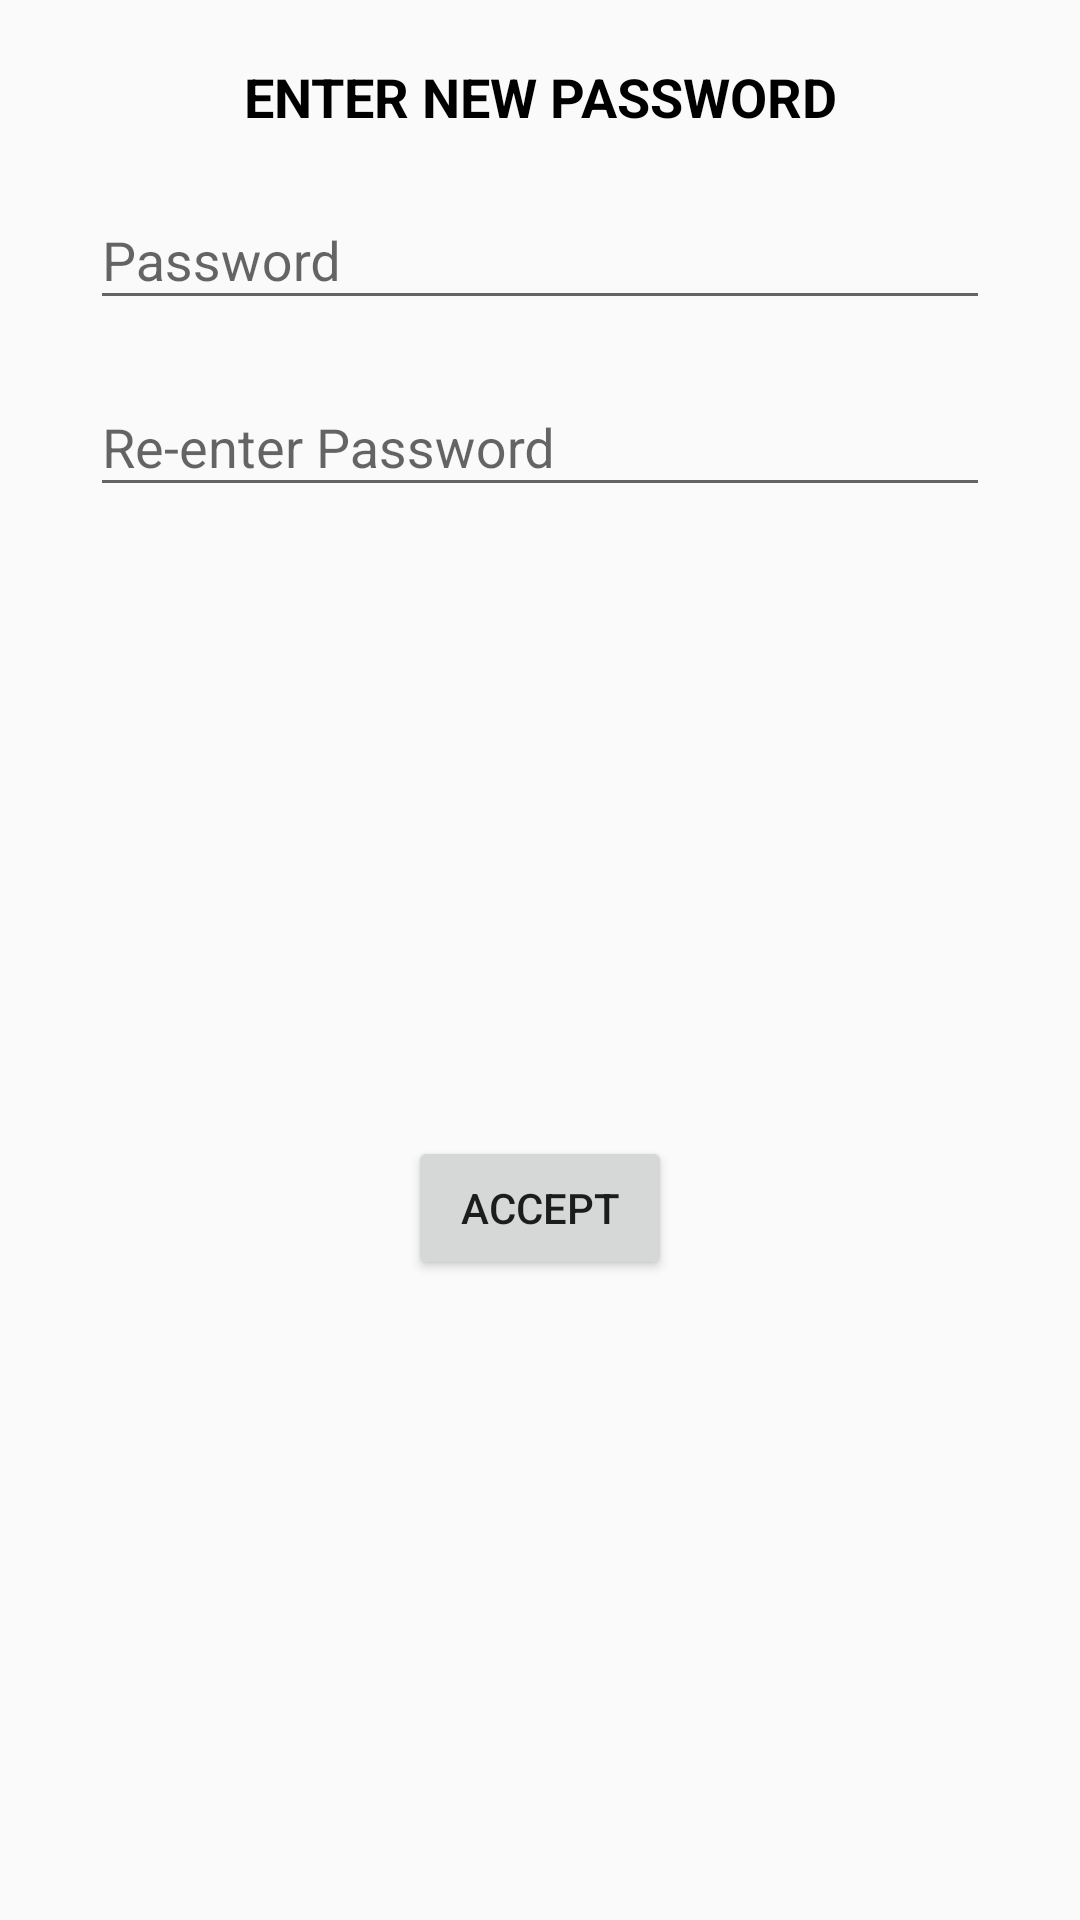

Android layout source for this screen:
<!-- AndroidManifest.xml: application theme AppTheme -->
<!-- res/layout/fragment_password_dialog.xml -->
<?xml version="1.0" encoding="utf-8"?>
<androidx.constraintlayout.widget.ConstraintLayout xmlns:android="http://schemas.android.com/apk/res/android"
    xmlns:app="http://schemas.android.com/apk/res-auto"
    xmlns:tools="http://schemas.android.com/tools"
    android:layout_width="350dp"
    android:layout_height="wrap_content"
    android:background="@drawable/rounded_outline"
    android:clipToPadding="false">

    <TextView
        android:id="@+id/tvTitle"
        android:layout_width="wrap_content"
        android:layout_height="wrap_content"
        android:layout_marginTop="20dp"
        android:text="ENTER NEW PASSWORD"
        android:textColor="@android:color/black"
        android:textSize="18sp"
        android:textStyle="bold"
        app:layout_constraintEnd_toEndOf="parent"
        app:layout_constraintStart_toStartOf="parent"
        app:layout_constraintTop_toTopOf="parent" />

    <com.google.android.material.textfield.TextInputLayout
        android:id="@+id/textInputLayout"
        android:layout_width="300dp"
        android:layout_height="wrap_content"
        android:layout_marginStart="30dp"
        android:layout_marginLeft="30dp"
        android:layout_marginTop="10dp"
        android:layout_marginEnd="30dp"
        android:layout_marginRight="30dp"
        app:layout_constraintEnd_toEndOf="parent"
        app:layout_constraintStart_toStartOf="parent"
        app:layout_constraintTop_toBottomOf="@+id/textInputLayout2">

        <com.google.android.material.textfield.TextInputEditText
            android:id="@+id/etNewProperty"
            android:layout_width="match_parent"
            android:layout_height="wrap_content"
            android:hint="Re-enter Password"
            android:inputType="textPassword" />
    </com.google.android.material.textfield.TextInputLayout>

    <Button
        android:id="@+id/btAccept"
        android:layout_width="wrap_content"
        android:layout_height="wrap_content"
        android:layout_marginTop="16dp"
        android:layout_marginBottom="20dp"
        android:text="Accept"
        app:layout_constraintBottom_toBottomOf="parent"
        app:layout_constraintEnd_toEndOf="parent"
        app:layout_constraintStart_toStartOf="parent"
        app:layout_constraintTop_toBottomOf="@+id/textInputLayout" />

    <ProgressBar
        android:id="@+id/progressBar"
        style="?android:attr/progressBarStyle"
        android:layout_width="wrap_content"
        android:layout_height="wrap_content"
        android:visibility="gone"
        app:layout_constraintBottom_toBottomOf="parent"
        app:layout_constraintEnd_toEndOf="parent"
        app:layout_constraintStart_toStartOf="parent" />

    <com.google.android.material.textfield.TextInputLayout
        android:id="@+id/textInputLayout2"
        android:layout_width="300dp"
        android:layout_height="wrap_content"
        android:layout_marginStart="30dp"
        android:layout_marginLeft="30dp"
        android:layout_marginTop="10dp"
        android:layout_marginEnd="30dp"
        android:layout_marginRight="30dp"
        app:layout_constraintEnd_toEndOf="parent"
        app:layout_constraintStart_toStartOf="parent"
        app:layout_constraintTop_toBottomOf="@+id/tvTitle">

        <com.google.android.material.textfield.TextInputEditText
            android:id="@+id/etReenterNewProperty"
            android:layout_width="match_parent"
            android:layout_height="wrap_content"
            android:hint="@string/passwordHint"
            android:inputType="textPassword" />
    </com.google.android.material.textfield.TextInputLayout>

</androidx.constraintlayout.widget.ConstraintLayout>
<!-- resources referenced by this layout -->
<resources>
  <string name="passwordHint">Password</string>
  <style name="AppTheme" parent="Theme.AppCompat.Light.NoActionBar">
          
          <item name="colorPrimary">@color/colorPrimary</item>
          <item name="colorPrimaryDark">@color/colorPrimaryDark</item>
          <item name="colorAccent">@color/colorAccent</item>
          <item name="android:windowActionBarOverlay">true</item>
  
      </style>
  <color name="colorPrimary">#008577</color>
  <color name="colorPrimaryDark">#00574B</color>
  <color name="colorAccent">#D81B60</color>
</resources>
